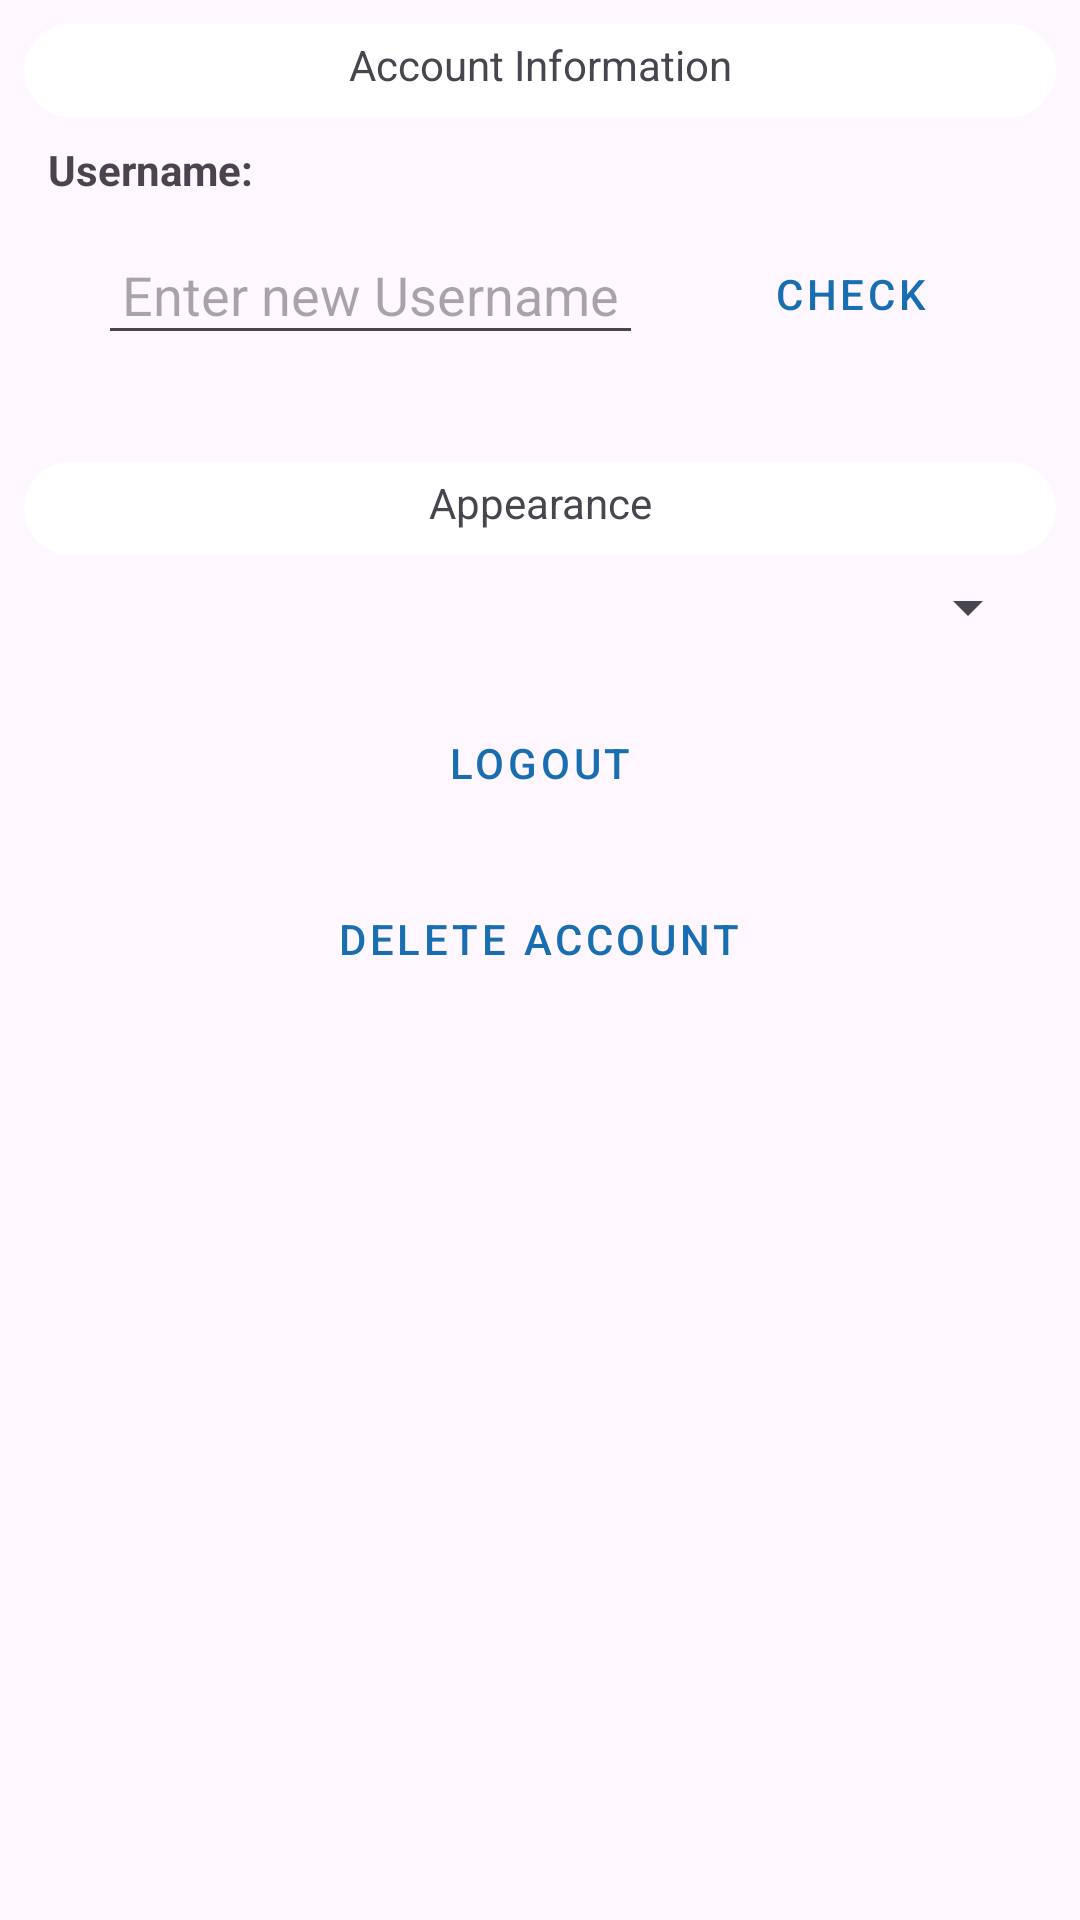

Layout XML and referenced resources for this Android screen:
<!-- AndroidManifest.xml: application theme Theme.MusicDiary -->
<!-- res/layout/fragment_settings.xml -->
<?xml version="1.0" encoding="utf-8"?>
<LinearLayout xmlns:android="http://schemas.android.com/apk/res/android"
    xmlns:app="http://schemas.android.com/apk/res-auto"
    xmlns:tools="http://schemas.android.com/tools"
    android:layout_width="match_parent"
    android:layout_height="match_parent"
    tools:context=".Settings.SettingsFragment"
    android:padding="8dp"
    android:layout_margin="8dp"
    android:orientation="vertical"
    >

    <TextView
        android:layout_width="match_parent"
        android:layout_height="wrap_content"
        android:background="@drawable/rounded_layout_background"
        android:text="Account Information"
        android:textAlignment="center"
        />

    <TextView
        android:layout_width="match_parent"
        android:layout_height="wrap_content"
        android:text="Username: "
        android:padding="8dp"
        android:textStyle="bold"
        android:id="@+id/SettingsUsernameTextview"/>

    <androidx.constraintlayout.widget.ConstraintLayout
        android:layout_width="match_parent"
        android:layout_height="wrap_content"
        android:orientation="horizontal">

        <EditText
            android:id="@+id/changeUsernameInput"
            android:layout_width="wrap_content"
            android:layout_height="wrap_content"
            android:hint="Enter new Username"
            android:padding="8dp"
            app:layout_constraintBottom_toBottomOf="parent"
            app:layout_constraintEnd_toStartOf="@+id/checkChangeUsernameButton"
            app:layout_constraintHorizontal_bias="0.5"
            app:layout_constraintStart_toStartOf="parent"
            app:layout_constraintTop_toTopOf="parent"
            android:maxLines="1"/>

        <Button
            android:id="@+id/checkChangeUsernameButton"
            style="@style/Widget.App.CustomButton"
            android:layout_width="wrap_content"
            android:layout_height="wrap_content"
            android:padding="8dp"
            android:text="Check"
            app:layout_constraintBottom_toBottomOf="parent"
            app:layout_constraintEnd_toEndOf="parent"
            app:layout_constraintHorizontal_bias="0.5"
            app:layout_constraintStart_toEndOf="@+id/changeUsernameInput"
            app:layout_constraintTop_toTopOf="parent" />

    </androidx.constraintlayout.widget.ConstraintLayout>

    <TextView
        android:layout_width="match_parent"
        android:layout_height="wrap_content"
        android:background="@drawable/rounded_layout_background"
        android:text="Appearance"
        android:textAlignment="center"
        android:layout_marginTop="32dp"
        />

    <Spinner
        android:id="@+id/spinnerColortheme"
        android:layout_width="match_parent"
        android:layout_height="wrap_content"
        android:padding="8px"
        android:layout_margin="16px"
    />

    <Button
        style="@style/Widget.App.CustomButton"
        android:id="@+id/logoutButton"
        android:layout_width="wrap_content"
        android:layout_height="wrap_content"
        android:padding="8dp"
        android:text="Logout"
        android:layout_gravity="center"
        android:layout_marginTop="32px"
        />

    <Button
        style="@style/Widget.App.CustomButton"
        android:id="@+id/deleteAccountButton"
        android:layout_width="wrap_content"
        android:layout_height="wrap_content"
        android:padding="8dp"
        android:text="Delete account"
        android:layout_gravity="center"
        android:layout_marginTop="32px"
        />

</LinearLayout>
<!-- resources referenced by this layout -->
<resources>
  <!-- drawable rounded_layout_background (drawable) -->
  <?xml version="1.0" encoding="utf-8"?>
  <shape xmlns:android="http://schemas.android.com/apk/res/android"
      android:shape="rectangle">
      <solid android:color="@color/backgroundElement"/>
      <corners android:radius="30dp" />
      <padding android:left="4dp" android:top="4dp" android:right="4dp" android:bottom="8dp" />
      <elevation android:elevation="6dp" />
  </shape>
  <style name="Widget.App.CustomButton" parent="Widget.MaterialComponents.Button">
          <item name="backgroundTint">@color/backgroundElement</item>
          <item name="cornerRadius">20dp</item>
  
          <item name="elevation">6dp</item>
          <item name="android:stateListAnimator">@animator/button_elevation_animator</item>
  
          <item name="android:textColor">?attr/colorAccent</item>
  
          <item name="android:padding">14dp</item>
  
          <item name="rippleColor">?attr/colorAccent</item>
      </style>
  <style name="Theme.MusicDiary" parent="Base.Theme.MusicDiary" />
  <color name="backgroundElement">#FFFFFFFF</color>
  <style name="Base.Theme.MusicDiary" parent="Theme.Material3.DayNight.NoActionBar">
          <item name="colorAccent">@color/colorAccentBlue</item>
          <item name="backgroundColor">@color/cardview_light_background</item>
      </style>
  <color name="colorAccentBlue">#196DB1</color>
</resources>
